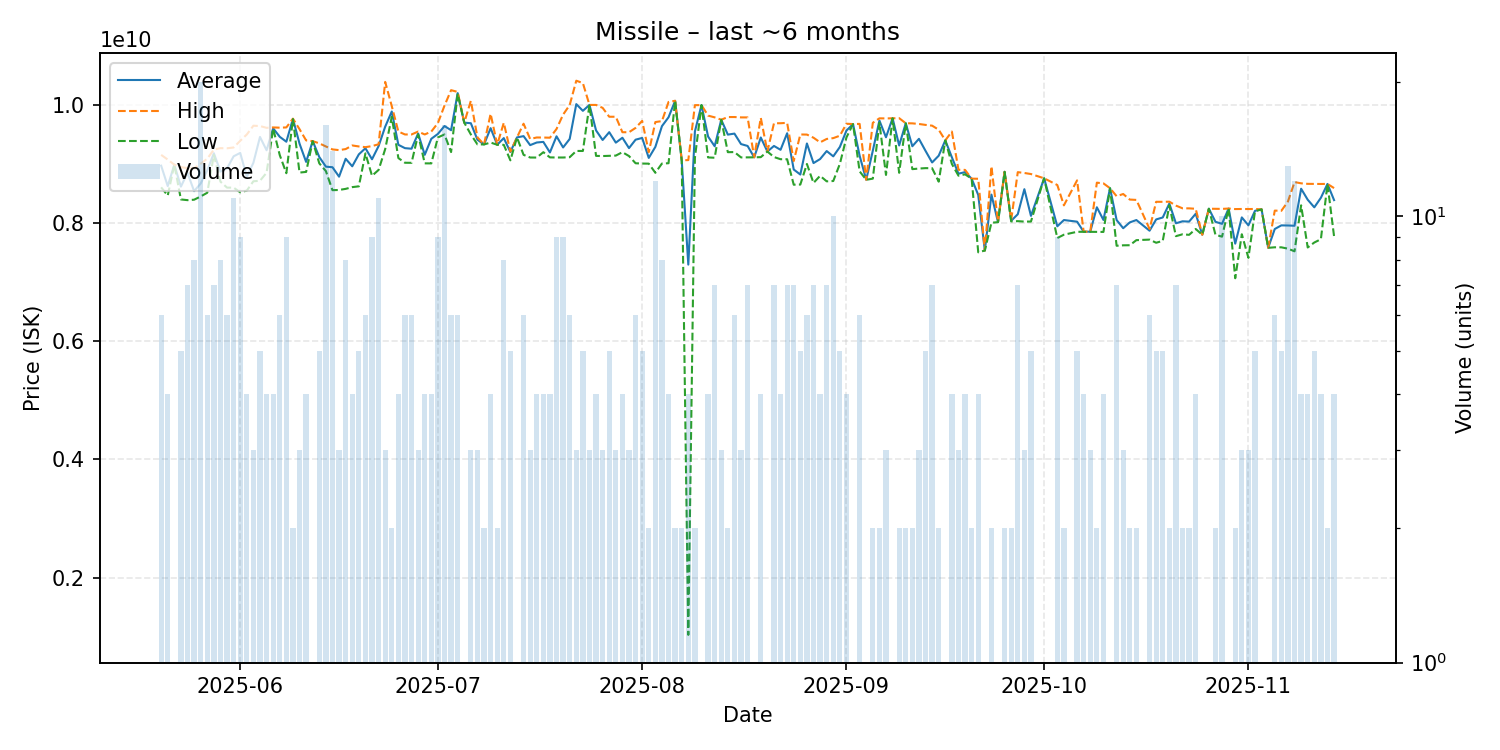

The file beside this chart, header and first rows:
date, average, highest, lowest, order_count, volume
2025-05-20, 8971500000, 9154500000, 8605000000, 5, 6
2025-05-21, 8626000000, 9075000000, 8466000000, 4, 4
2025-05-22, 8988000000, 8988000000, 8988000000, 1, 1
2025-05-23, 8617200000, 8948000000, 8400000000, 5, 5
2025-05-24, 8850285714, 8929500000, 8388000000, 7, 7
2025-05-25, 8540875000, 8927000000, 8395500000, 8, 8
2025-05-26, 8669950000, 9005500000, 8450500000, 20, 20
2025-05-27, 8893166667, 9089500000, 8513500000, 6, 6
2025-05-28, 9182142857, 9244500000, 9153000000, 7, 7
2025-05-29, 8871250000, 9268000000, 8701000000, 8, 8
2025-05-30, 8926666667, 9266000000, 8600000000, 6, 6
2025-05-31, 9130272727, 9279500000, 8600000000, 11, 11
2025-06-01, 9187888889, 9392500000, 8521000000, 9, 9
2025-06-02, 8783500000, 9500000000, 8550000000, 4, 4
2025-06-03, 9021333333, 9648000000, 8708000000, 3, 3
2025-06-04, 9457800000, 9642500000, 8716000000, 5, 5
2025-06-05, 9232750000, 9612500000, 8853000000, 4, 4
2025-06-06, 9603500000, 9619000000, 9599000000, 4, 4
2025-06-07, 9460166667, 9615000000, 9150500000, 6, 6
2025-06-08, 9377333333, 9619000000, 8844000000, 9, 9
2025-06-09, 9763500000, 9767000000, 9760000000, 2, 2
2025-06-10, 9344666667, 9589500000, 8855000000, 3, 3
2025-06-11, 9035750000, 9399000000, 8866000000, 3, 4
2025-06-12, 9387000000, 9387000000, 9387000000, 1, 1
2025-06-13, 9117800000, 9349500000, 9011000000, 5, 5
2025-06-14, 8955312500, 9297000000, 8880000000, 13, 16
2025-06-15, 8945428571, 9247000000, 8557000000, 14, 14
2025-06-16, 8785333333, 9235000000, 8560500000, 3, 3
2025-06-17, 9088500000, 9252500000, 8579000000, 8, 8
2025-06-18, 8961250000, 9314000000, 8608500000, 4, 4
2025-06-19, 9163200000, 9297000000, 8622000000, 5, 5
2025-06-20, 9266666667, 9285000000, 9180000000, 6, 6
2025-06-21, 9080222222, 9303000000, 8800000000, 9, 9
2025-06-22, 9303818182, 9334000000, 8900000000, 11, 11
2025-06-23, 9631333333, 10390000000, 9252000000, 3, 3
2025-06-24, 9889000000, 9979000000, 9799000000, 2, 2
2025-06-25, 9325000000, 9549500000, 9100500000, 4, 4
2025-06-26, 9268333333, 9500000000, 9021000000, 6, 6
2025-06-27, 9258666667, 9500000000, 9020000000, 6, 6
2025-06-28, 9516333333, 9549000000, 9500000000, 3, 3
2025-06-29, 9155250000, 9500000000, 9011000000, 4, 4
2025-06-30, 9426750000, 9549000000, 9010000000, 4, 4
2025-07-01, 9509333333, 9693500000, 9450000000, 8, 9
2025-07-02, 9642812500, 9988000000, 9500000000, 13, 16
2025-07-03, 9572000000, 10250000000, 9202000000, 6, 6
2025-07-04, 10200000000, 10220000000, 10190000000, 6, 6
2025-07-05, 9700000000, 9700000000, 9700000000, 1, 1
2025-07-06, 9690333333, 10070000000, 9500500000, 3, 3
2025-07-07, 9411000000, 9450500000, 9332000000, 3, 3
2025-07-08, 9331000000, 9331000000, 9331000000, 2, 2
2025-07-09, 9606500000, 9850000000, 9363000000, 4, 4
2025-07-10, 9326000000, 9326000000, 9326000000, 2, 2
2025-07-11, 9438375000, 9698000000, 9324000000, 8, 8
2025-07-12, 9202800000, 9211000000, 9062000000, 5, 5
2025-07-13, 9450000000, 9450000000, 9450000000, 1, 1
2025-07-14, 9471833333, 9682000000, 9155000000, 6, 6
2025-07-15, 9319333333, 9424000000, 9110000000, 3, 3
2025-07-16, 9364000000, 9449000000, 9109000000, 4, 4
2025-07-17, 9374250000, 9448000000, 9200000000, 4, 4
2025-07-18, 9195500000, 9445000000, 9112000000, 4, 4
... 115 more rows
